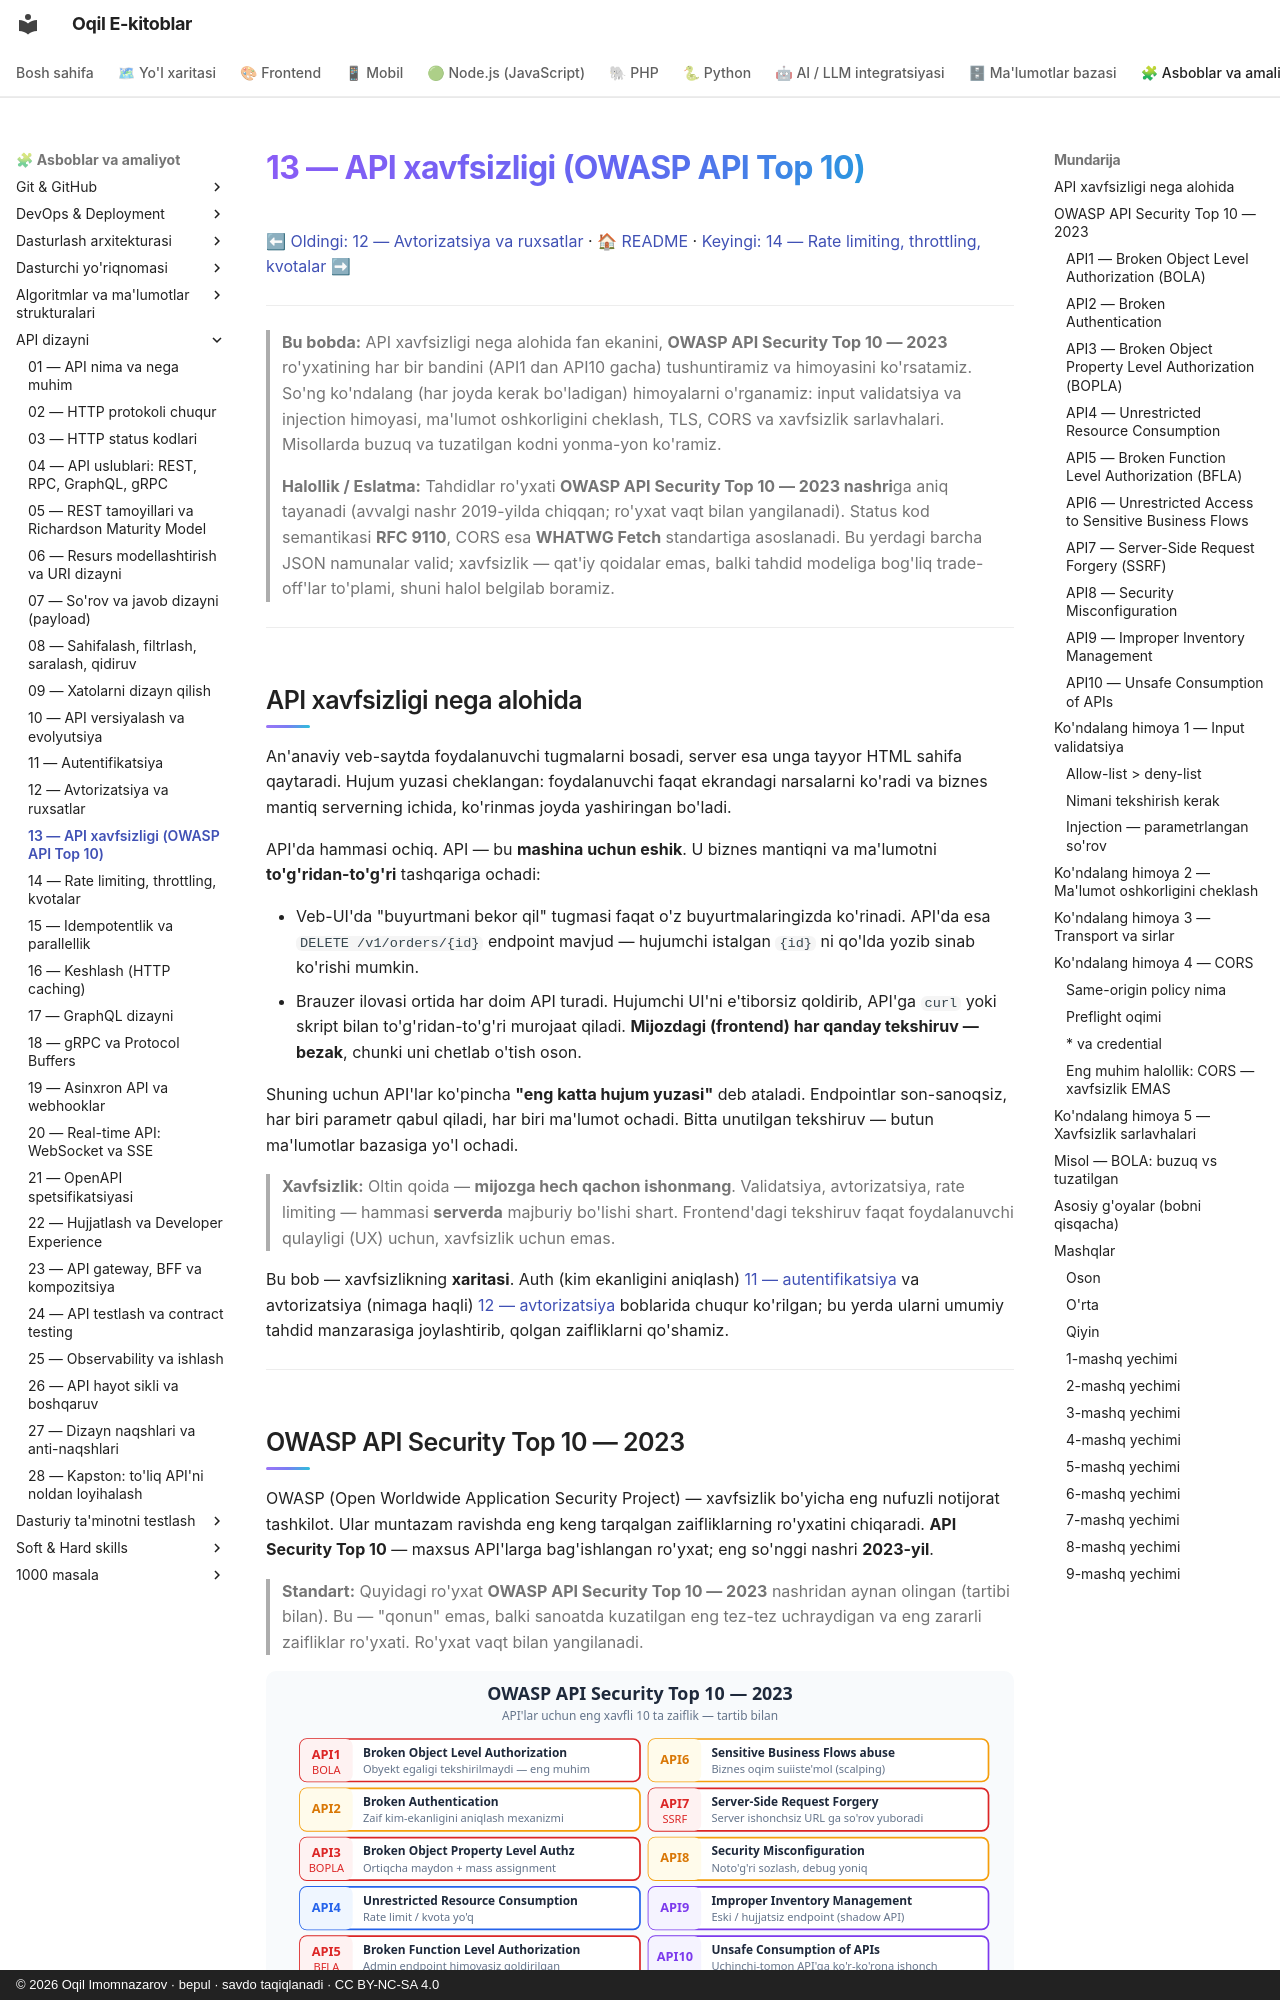

repository: iOqil/e-book · page: api-dizayni/13-api-xavfsizligi/index.html · generator: mkdocs · copyright: © 2026 Oqil Imomnazarov · bepul · savdo taqiqlanadi · CC BY-NC-SA 4.0

# 13 — API xavfsizligi (OWASP API Top 10)

[⬅ Oldingi: 12 — Avtorizatsiya va ruxsatlar](./12-avtorizatsiya.md) · [🏠 README](./README.md) · [Keyingi: 14 — Rate limiting, throttling, kvotalar ➡](./14-rate-limiting.md)

---

> **Bu bobda:** API xavfsizligi nega alohida fan ekanini, **OWASP API Security Top 10 — 2023** ro'yxatining har bir bandini (API1 dan API10 gacha) tushuntiramiz va himoyasini ko'rsatamiz. So'ng ko'ndalang (har joyda kerak bo'ladigan) himoyalarni o'rganamiz: input validatsiya va injection himoyasi, ma'lumot oshkorligini cheklash, TLS, CORS va xavfsizlik sarlavhalari. Misollarda buzuq va tuzatilgan kodni yonma-yon ko'ramiz.
>
> **Halollik / Eslatma:** Tahdidlar ro'yxati **OWASP API Security Top 10 — 2023 nashri**ga aniq tayanadi (avvalgi nashr 2019-yilda chiqqan; ro'yxat vaqt bilan yangilanadi). Status kod semantikasi **RFC 9110**, CORS esa **WHATWG Fetch** standartiga asoslanadi. Bu yerdagi barcha JSON namunalar valid; xavfsizlik — qat'iy qoidalar emas, balki tahdid modeliga bog'liq trade-off'lar to'plami, shuni halol belgilab boramiz.

---

## API xavfsizligi nega alohida

An'anaviy veb-saytda foydalanuvchi tugmalarni bosadi, server esa unga tayyor HTML sahifa qaytaradi. Hujum yuzasi cheklangan: foydalanuvchi faqat ekrandagi narsalarni ko'radi va biznes mantiq serverning ichida, ko'rinmas joyda yashiringan bo'ladi.

API'da hammasi ochiq. API — bu **mashina uchun eshik**. U biznes mantiqni va ma'lumotni **to'g'ridan-to'g'ri** tashqariga ochadi:

- Veb-UI'da "buyurtmani bekor qil" tugmasi faqat o'z buyurtmalaringizda ko'rinadi. API'da esa `DELETE /v1/orders/{id}` endpoint mavjud — hujumchi istalgan `{id}` ni qo'lda yozib sinab ko'rishi mumkin.
- Brauzer ilovasi ortida har doim API turadi. Hujumchi UI'ni e'tiborsiz qoldirib, API'ga `curl` yoki skript bilan to'g'ridan-to'g'ri murojaat qiladi. **Mijozdagi (frontend) har qanday tekshiruv — bezak**, chunki uni chetlab o'tish oson.

Shuning uchun API'lar ko'pincha **"eng katta hujum yuzasi"** deb ataladi. Endpointlar son-sanoqsiz, har biri parametr qabul qiladi, har biri ma'lumot ochadi. Bitta unutilgan tekshiruv — butun ma'lumotlar bazasiga yo'l ochadi.

> **Xavfsizlik:** Oltin qoida — **mijozga hech qachon ishonmang**. Validatsiya, avtorizatsiya, rate limiting — hammasi **serverda** majburiy bo'lishi shart. Frontend'dagi tekshiruv faqat foydalanuvchi qulayligi (UX) uchun, xavfsizlik uchun emas.

Bu bob — xavfsizlikning **xaritasi**. Auth (kim ekanligini aniqlash) [11 — autentifikatsiya](./11-autentifikatsiya.md) va avtorizatsiya (nimaga haqli) [12 — avtorizatsiya](./12-avtorizatsiya.md) boblarida chuqur ko'rilgan; bu yerda ularni umumiy tahdid manzarasiga joylashtirib, qolgan zaifliklarni qo'shamiz.

---
